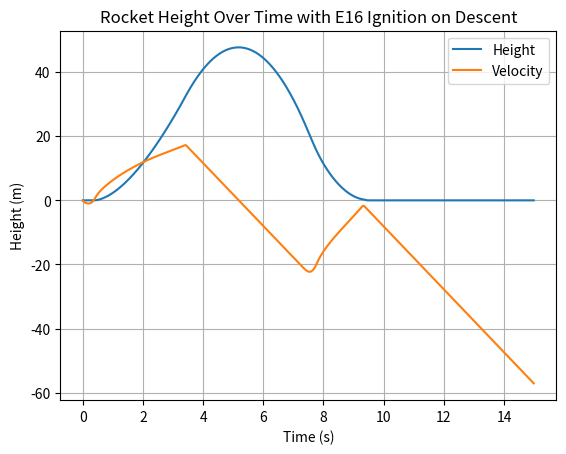

Write Python code to recreate this figure.
import matplotlib.pyplot as plt
import numpy as np

mass = 0.966
g = 9.81

f15 = [(0, 0), (0.15, 7.5), (0.25, 12.2), (0.3, 17), (0.35, 20.5), (0.39, 22.5), (0.42, 25.5), (0.48, 23), (0.5, 21), (0.7, 17.5), (1.05, 16), (1.42, 14.9), (2.5, 13), (3.4, 13), (3.45, 0)]
f15_t = [item[0] for item in f15]
f15_f = [item[1] for item in f15]

e16 = [(0, 0), (0.15, 1.75), (0.24, 6), (0.4, 18.5), (0.475, 24.5), (0.52, 27), (0.64, 22), (0.9, 19), (1.25, 17.5), (1.75, 17.4), (2.02, 18), (2.1, 0)]
e16_t = [item[0] for item in e16]
e16_f = [item[1] for item in e16]

# Time step and total simulation time
dt = 0.01  # seconds
total_time = 15  # seconds to allow full flight

# Altitude to ignite the E16 motor on descent
ignition_altitude = 26.5  # meters

# Initialize arrays for time, height, and velocity
time_steps = np.arange(0, total_time, dt)
heights = []
velocities = []
thrust_values = []  # Track thrust over time for plotting
height = 0
velocity = 0
e16_ignited = False
e16_start_time = 0

# Simulate rocket motion
for t in time_steps:    
    # Determine the thrust based on the current motor
    if not e16_ignited:
        # Use F15 thrust curve before E16 ignition
        thrust = np.interp(t, f15_t, f15_f) if t <= f15_t[-1] else 0
    else:
        # Use E16 thrust curve after ignition time
        e16_time = t - e16_start_time
        thrust = np.interp(e16_time, e16_t, e16_f) if e16_time <= e16_t[-1] else 0

    # Check if we should ignite the E16 motor during descent
    if not e16_ignited and height <= ignition_altitude and height != 0 and velocity < 0:
        print(t)
        e16_ignited = True
        e16_start_time = t  # Record the time when E16 motor is ignited
        mass -= 0.095

    # Net force (thrust - weight)
    net_force = thrust - mass * g
    acceleration = net_force / mass

    # Update velocity and height
    velocity += acceleration * dt
    height += velocity * dt

    # Stop simulation if rocket hits the ground
    if height <= 0 and velocity < 0:
        height = 0  # Ensure height stays at zero if it hits the ground

    # Append current values to lists
    heights.append(height)
    velocities.append(velocity)
    thrust_values.append(thrust)

# Plot height vs. time
plt.plot(time_steps[:len(heights)], heights, label="Height")
plt.plot(time_steps[:len(velocities)], velocities, label="Velocity")
plt.xlabel("Time (s)")
plt.ylabel("Height (m)")
plt.title("Rocket Height Over Time with E16 Ignition on Descent")
plt.legend()
plt.grid(True)
plt.show()
